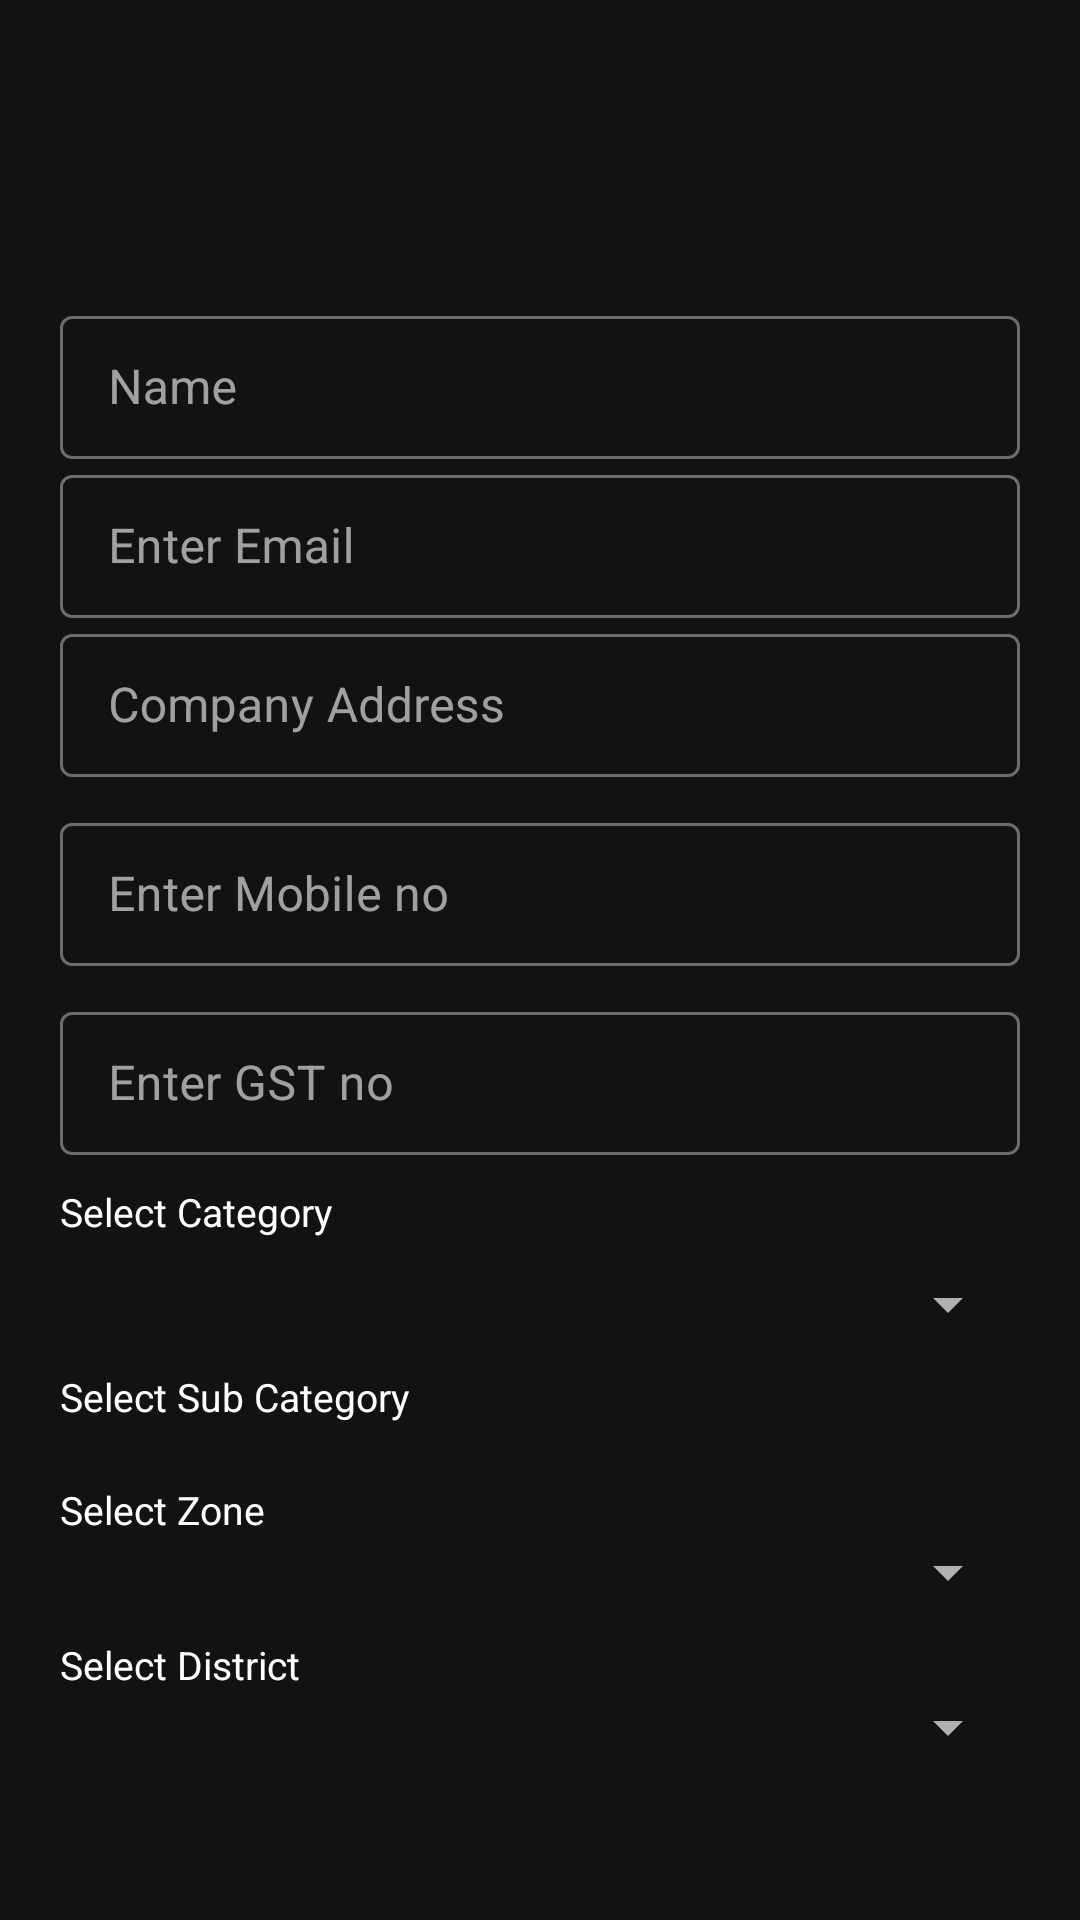

The Android layout XML behind this screen, and the referenced resources:
<!-- AndroidManifest.xml: application theme AppTheme -->
<!-- res/layout/vendor_profile_fragment.xml -->
<?xml version="1.0" encoding="utf-8"?>
<layout>

    <androidx.constraintlayout.widget.ConstraintLayout xmlns:android="http://schemas.android.com/apk/res/android"
        xmlns:app="http://schemas.android.com/apk/res-auto"
        xmlns:tools="http://schemas.android.com/tools"
        android:id="@+id/main"
        android:layout_width="match_parent"
        android:layout_height="match_parent"
        tools:context=".ui.view.LoginActivity">

        <ScrollView
            android:layout_width="match_parent"
            android:layout_height="match_parent">

            <androidx.constraintlayout.widget.ConstraintLayout
                android:layout_width="match_parent"
                android:layout_height="match_parent"
                android:layout_marginHorizontal="20dp">


                <com.google.android.material.textfield.TextInputLayout
                    android:id="@+id/text_input_username"
                    style="@style/Widget.MaterialComponents.TextInputLayout.OutlinedBox.Dense"
                    android:layout_width="match_parent"
                    android:layout_height="wrap_content"
                    android:layout_marginTop="100dp"
                    android:hint="Name"
                    app:layout_constraintLeft_toLeftOf="parent"
                    app:layout_constraintStart_toStartOf="parent"
                    app:layout_constraintTop_toTopOf="parent">

                    <com.google.android.material.textfield.TextInputEditText
                        android:id="@+id/et_vendor_name"
                        android:layout_width="match_parent"
                        android:layout_height="wrap_content" />

                </com.google.android.material.textfield.TextInputLayout>

                <com.google.android.material.textfield.TextInputLayout
                    android:id="@+id/text_input_email"
                    style="@style/Widget.MaterialComponents.TextInputLayout.OutlinedBox.Dense"
                    android:layout_width="match_parent"
                    android:layout_height="wrap_content"
                    android:hint="Enter Email"
                    app:layout_constraintLeft_toLeftOf="parent"
                    app:layout_constraintStart_toStartOf="parent"
                    app:layout_constraintTop_toBottomOf="@+id/text_input_username">

                    <com.google.android.material.textfield.TextInputEditText
                        android:id="@+id/et_vendor_email"
                        android:layout_width="match_parent"
                        android:layout_height="wrap_content" />

                </com.google.android.material.textfield.TextInputLayout>

                <com.google.android.material.textfield.TextInputLayout
                    android:id="@+id/text_input_address"
                    style="@style/Widget.MaterialComponents.TextInputLayout.OutlinedBox.Dense"
                    android:layout_width="match_parent"
                    android:layout_height="wrap_content"
                    android:hint="Company Address"
                    app:layout_constraintLeft_toLeftOf="parent"
                    app:layout_constraintStart_toStartOf="parent"
                    app:layout_constraintTop_toBottomOf="@+id/text_input_email">

                    <com.google.android.material.textfield.TextInputEditText
                        android:id="@+id/et_company_address"
                        android:layout_width="match_parent"
                        android:layout_height="wrap_content" />

                </com.google.android.material.textfield.TextInputLayout>


                <com.google.android.material.textfield.TextInputLayout
                    android:id="@+id/text_input_mob"
                    style="@style/Widget.MaterialComponents.TextInputLayout.OutlinedBox.Dense"
                    android:layout_width="match_parent"
                    android:layout_height="wrap_content"
                    android:layout_marginTop="10dp"
                    android:hint="Enter Mobile no"
                    app:layout_constraintLeft_toLeftOf="parent"
                    app:layout_constraintRight_toRightOf="parent"
                    app:layout_constraintTop_toBottomOf="@+id/text_input_address">

                    <com.google.android.material.textfield.TextInputEditText
                        android:id="@+id/et_mobile_no"
                        android:layout_width="match_parent"
                        android:layout_height="wrap_content"
                        android:inputType="number"
                        android:maxLength="10" />

                </com.google.android.material.textfield.TextInputLayout>

                //

                <com.google.android.material.textfield.TextInputLayout
                    android:id="@+id/text_input_gst_no"
                    style="@style/Widget.MaterialComponents.TextInputLayout.OutlinedBox.Dense"
                    android:layout_width="match_parent"
                    android:layout_height="wrap_content"
                    android:layout_marginTop="10dp"
                    android:hint="Enter GST no"
                    app:layout_constraintLeft_toLeftOf="parent"
                    app:layout_constraintRight_toRightOf="parent"
                    app:layout_constraintTop_toBottomOf="@+id/text_input_mob">

                    <com.google.android.material.textfield.TextInputEditText
                        android:id="@+id/gst_no"
                        android:layout_width="match_parent"
                        android:layout_height="wrap_content" />

                </com.google.android.material.textfield.TextInputLayout>

                <TextView
                    android:id="@+id/text_select_category"
                    android:layout_width="match_parent"
                    android:layout_height="wrap_content"
                    android:layout_marginTop="10dp"
                    android:text="Select Category"
                    android:textColor="@color/black"
                    android:textSize="13sp"
                    app:layout_constraintLeft_toLeftOf="parent"
                    app:layout_constraintTop_toBottomOf="@+id/text_input_gst_no" />

                <Spinner
                    android:id="@+id/spinner_category"
                    android:layout_width="match_parent"
                    android:layout_height="wrap_content"
                    android:layout_marginTop="10dp"
                    app:layout_constraintLeft_toLeftOf="parent"
                    app:layout_constraintRight_toRightOf="parent"
                    app:layout_constraintTop_toBottomOf="@+id/text_select_category" />

                <TextView
                    android:id="@+id/text_select_sub_category"
                    android:layout_width="match_parent"
                    android:layout_height="wrap_content"
                    android:layout_marginTop="10dp"
                    android:text="Select Sub Category"
                    android:textColor="@color/black"
                    android:textSize="13sp"
                    app:layout_constraintLeft_toLeftOf="parent"
                    app:layout_constraintTop_toBottomOf="@+id/spinner_category" />

                <androidx.recyclerview.widget.RecyclerView
                    android:id="@+id/recycle_sub_category"
                    android:layout_width="match_parent"
                    android:layout_height="wrap_content"
                    android:layout_marginTop="10dp"
                    app:layout_constraintLeft_toLeftOf="parent"
                    app:layout_constraintTop_toBottomOf="@+id/text_select_sub_category" />

                <TextView
                    android:id="@+id/text_select_zone"
                    android:layout_width="match_parent"
                    android:layout_height="wrap_content"
                    android:layout_marginTop="10dp"
                    android:text="Select Zone"
                    android:textColor="@color/black"
                    android:textSize="13dp"
                    app:layout_constraintLeft_toLeftOf="parent"
                    app:layout_constraintRight_toRightOf="parent"
                    app:layout_constraintTop_toBottomOf="@+id/recycle_sub_category" />

                <Spinner
                    android:id="@+id/spinner_zone"
                    android:layout_width="match_parent"
                    android:layout_height="wrap_content"
                    app:layout_constraintLeft_toLeftOf="parent"
                    app:layout_constraintRight_toRightOf="parent"
                    app:layout_constraintTop_toBottomOf="@+id/text_select_zone" />

                <TextView
                    android:id="@+id/text_select_district"
                    android:layout_width="match_parent"
                    android:layout_height="wrap_content"
                    android:layout_marginTop="10dp"
                    android:text="Select District"
                    android:textColor="@color/black"
                    android:textSize="13dp"
                    app:layout_constraintLeft_toLeftOf="parent"
                    app:layout_constraintRight_toRightOf="parent"
                    app:layout_constraintTop_toBottomOf="@+id/spinner_zone" />

                <Spinner
                    android:id="@+id/spinner_district"
                    android:layout_width="match_parent"
                    android:layout_height="wrap_content"
                    app:layout_constraintLeft_toLeftOf="parent"
                    app:layout_constraintRight_toRightOf="parent"
                    app:layout_constraintTop_toBottomOf="@+id/text_select_district" />

            </androidx.constraintlayout.widget.ConstraintLayout>
        </ScrollView>
    </androidx.constraintlayout.widget.ConstraintLayout>
</layout>
<!-- resources referenced by this layout -->
<resources>
  <color name="black">#FFFFFFFF</color>
  <style name="AppTheme" parent="Theme.MaterialComponents.DayNight.NoActionBar">
          
          <item name="colorPrimary">@color/purple_500</item>
          <item name="colorPrimaryVariant">@color/purple_700</item>
          <item name="colorOnPrimary">@color/white</item>
          
          <item name="colorSecondary">@color/teal_200</item>
          <item name="colorSecondaryVariant">@color/teal_700</item>
          <item name="colorOnSecondary">@color/black</item>
          
          <item name="android:windowBackground">@color/background</item>
          <item name="colorSurface">@color/background</item>
          <item name="colorOnSurface">@color/black</item>
          <item name="colorOnBackground">@color/black</item>
          
          <item name="android:textColorPrimary">@color/black</item>
          <item name="android:textColorSecondary">@color/grey_700</item>
          <item name="textAppearanceBody1">@style/TextAppearance.MaterialComponents.Body1</item>
          
          <item name="android:statusBarColor">?attr/colorPrimaryVariant</item>
          
          <item name="windowActionBar">false</item>
          <item name="windowNoTitle">true</item>
      </style>
  <color name="purple_500">#FF6200EE</color>
  <color name="purple_700">#FF3700B3</color>
  <color name="white">#FFFFFFFF</color>
  <color name="teal_200">#FF03DAC5</color>
  <color name="teal_700">#FF018786</color>
  <color name="background">#FF121212</color>
  <color name="grey_700">#FFB0B0B0</color>
</resources>
